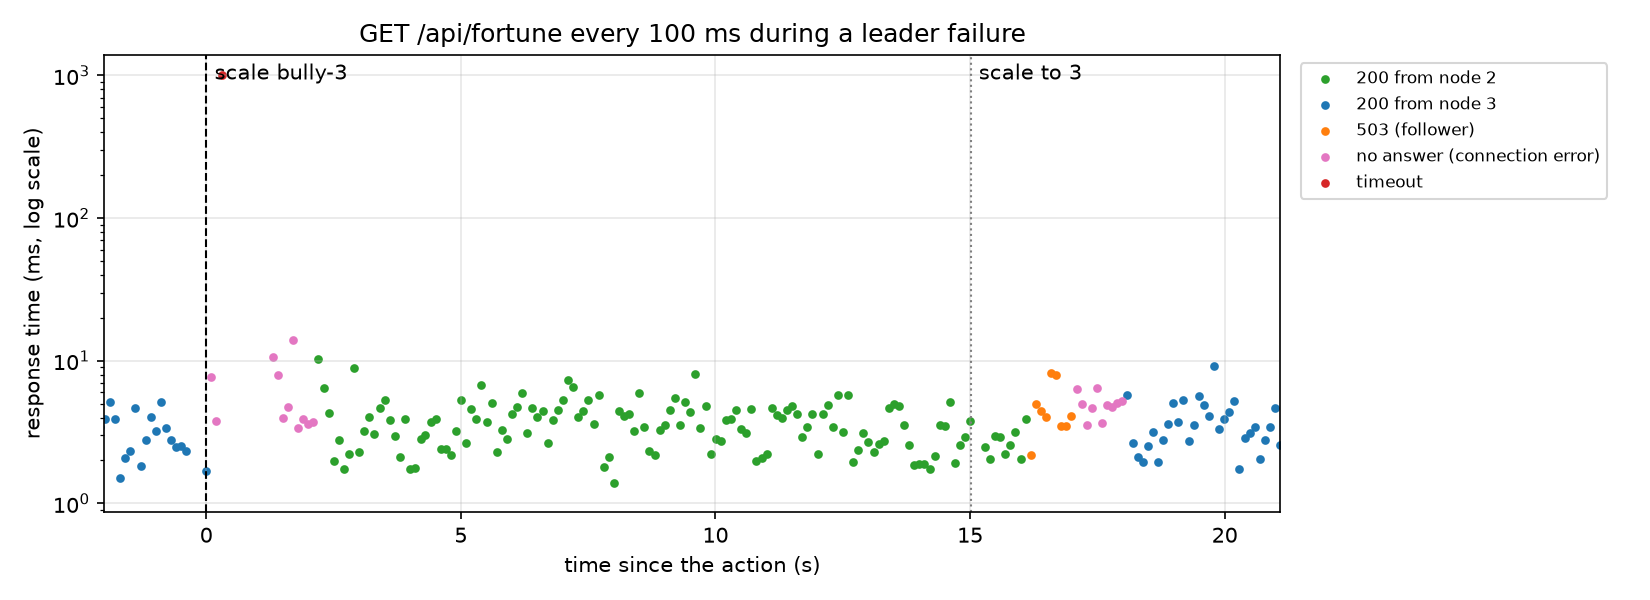

Source data for this figure (header and first rows):
run, t, latency_ms, status, error, leader, pod
1, 1795171139, 3.152, 200, , 3, bully-3
1, 1795171139, 3.925, 200, , 3, bully-3
1, 1795171139, 1.503, 200, , 3, bully-3
1, 1795171139, 2.324, 200, , 3, bully-3
1, 1795171139, 1.686, 200, , 3, bully-3
1, 1795171139, 1.407, 200, , 3, bully-3
1, 1795171139, 1.213, 200, , 3, bully-3
1, 1795171139, 1.505, 200, , 3, bully-3
1, 1795171139, 3.231, 200, , 3, bully-3
1, 1795171139, 3.156, 200, , 3, bully-3
1, 1795171140, 3.483, 200, , 3, bully-3
1, 1795171140, 1.934, 200, , 3, bully-3
1, 1795171140, 5.962, 200, , 3, bully-3
1, 1795171140, 2.056, 200, , 3, bully-3
1, 1795171140, 3.758, 200, , 3, bully-3
1, 1795171140, 3.33, 200, , 3, bully-3
1, 1795171140, 2.351, 200, , 3, bully-3
1, 1795171140, 1.88, 200, , 3, bully-3
1, 1795171140, 2.703, 200, , 3, bully-3
1, 1795171140, 3.878, 200, , 3, bully-3
1, 1795171141, 3.159, 200, , 3, bully-3
1, 1795171141, 5.649, 200, , 3, bully-3
1, 1795171141, 2.571, 200, , 3, bully-3
1, 1795171141, 2.374, 200, , 3, bully-3
1, 1795171141, 3.093, 200, , 3, bully-3
1, 1795171141, 3.604, 200, , 3, bully-3
1, 1795171141, 4.458, 200, , 3, bully-3
1, 1795171141, 2.513, 200, , 3, bully-3
1, 1795171141, 3.787, 200, , 3, bully-3
1, 1795171141, 3.252, 200, , 3, bully-3
1, 1795171142, 2.992, 200, , 3, bully-3
1, 1795171142, 2.166, 200, , 3, bully-3
1, 1795171142, 2.485, 200, , 3, bully-3
1, 1795171142, 3.421, 200, , 3, bully-3
1, 1795171142, 3.922, 200, , 3, bully-3
1, 1795171142, 5.18, 200, , 3, bully-3
1, 1795171142, 3.935, 200, , 3, bully-3
1, 1795171142, 1.512, 200, , 3, bully-3
1, 1795171142, 2.095, 200, , 3, bully-3
1, 1795171142, 2.332, 200, , 3, bully-3
1, 1795171143, 4.697, 200, , 3, bully-3
1, 1795171143, 1.831, 200, , 3, bully-3
1, 1795171143, 2.803, 200, , 3, bully-3
1, 1795171143, 4.066, 200, , 3, bully-3
1, 1795171143, 3.204, 200, , 3, bully-3
1, 1795171143, 5.171, 200, , 3, bully-3
1, 1795171143, 3.396, 200, , 3, bully-3
1, 1795171143, 2.771, 200, , 3, bully-3
1, 1795171143, 2.498, 200, , 3, bully-3
1, 1795171143, 2.528, 200, , 3, bully-3
1, 1795171144, 2.343, 200, , 3, bully-3
1, 1795171144, 1.675, 200, , 3, bully-3
1, 1795171144, 7.661, 0, ServerDisconnectedError, , 
1, 1795171144, 3.774, 0, ServerDisconnectedError, , 
1, 1795171144, 1003, 0, timeout, , 
1, 1795171145, 10.61, 0, ServerDisconnectedError, , 
1, 1795171145, 7.943, 0, ServerDisconnectedError, , 
1, 1795171145, 3.966, 0, ServerDisconnectedError, , 
1, 1795171146, 4.726, 0, ServerDisconnectedError, , 
1, 1795171146, 13.89, 0, ServerDisconnectedError, , 
... 1,607 more rows
